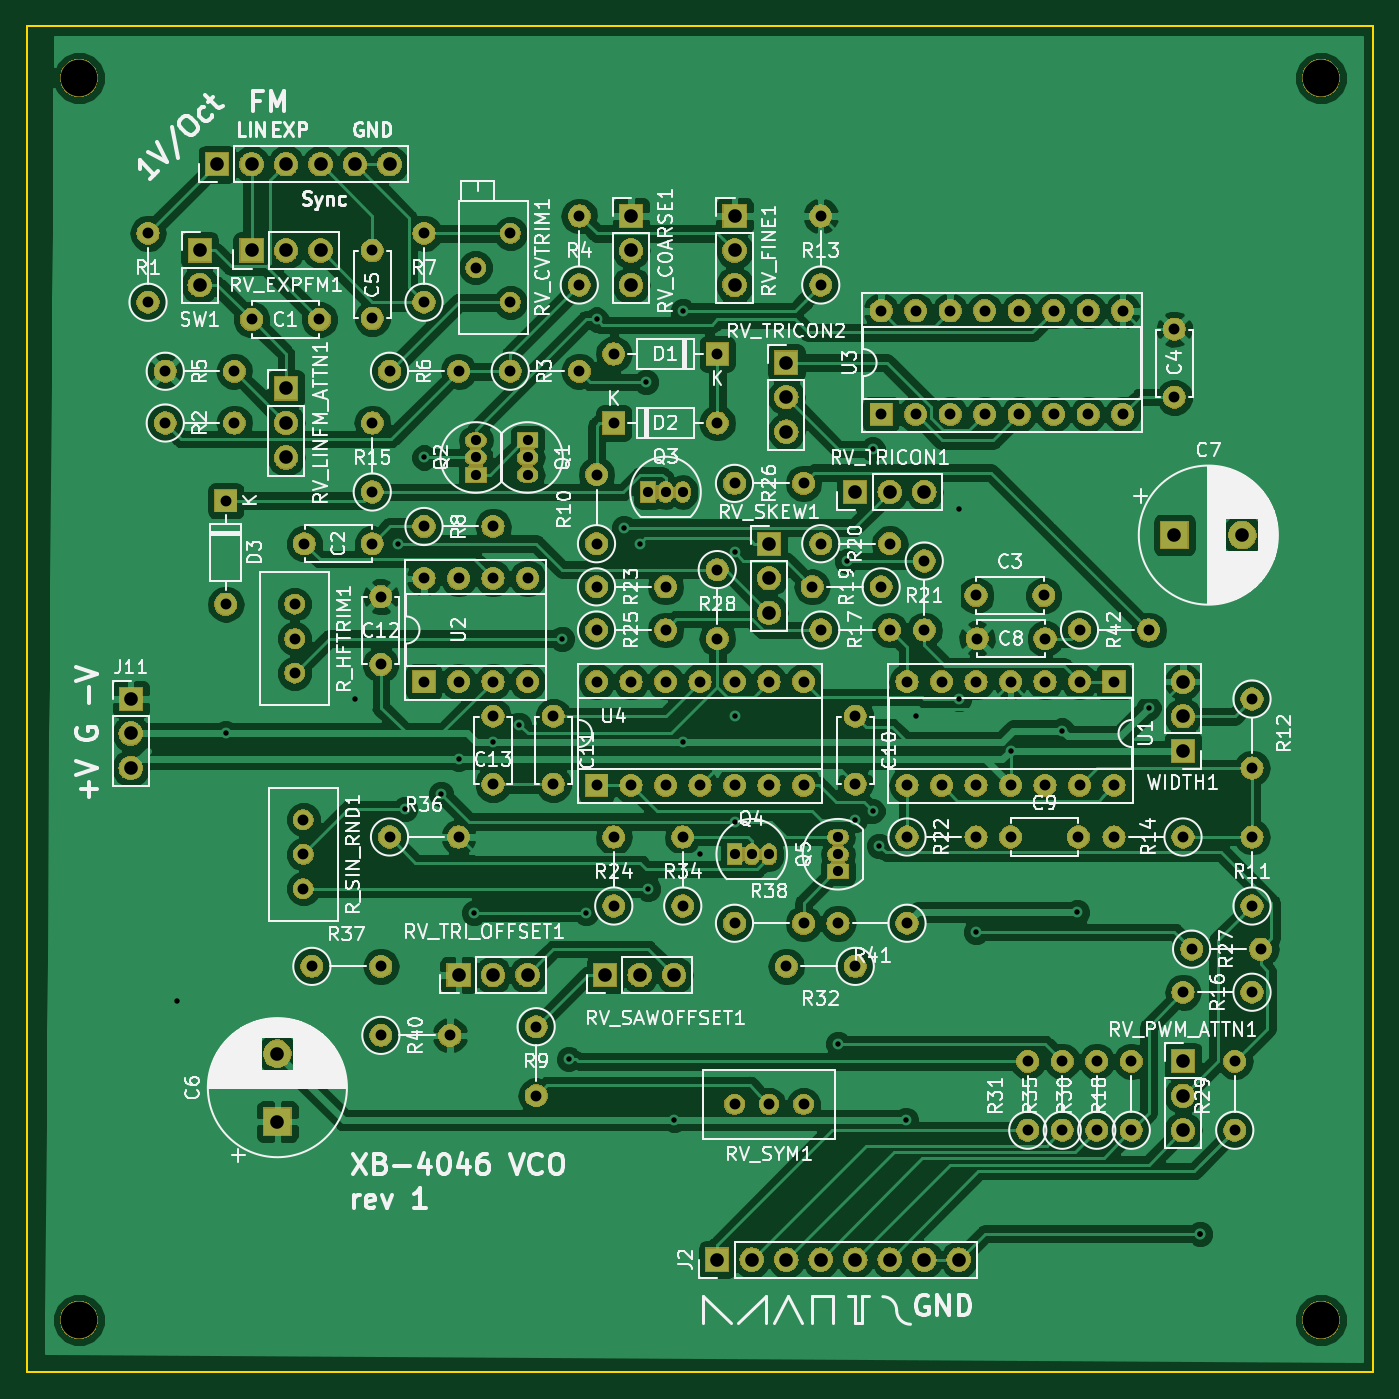
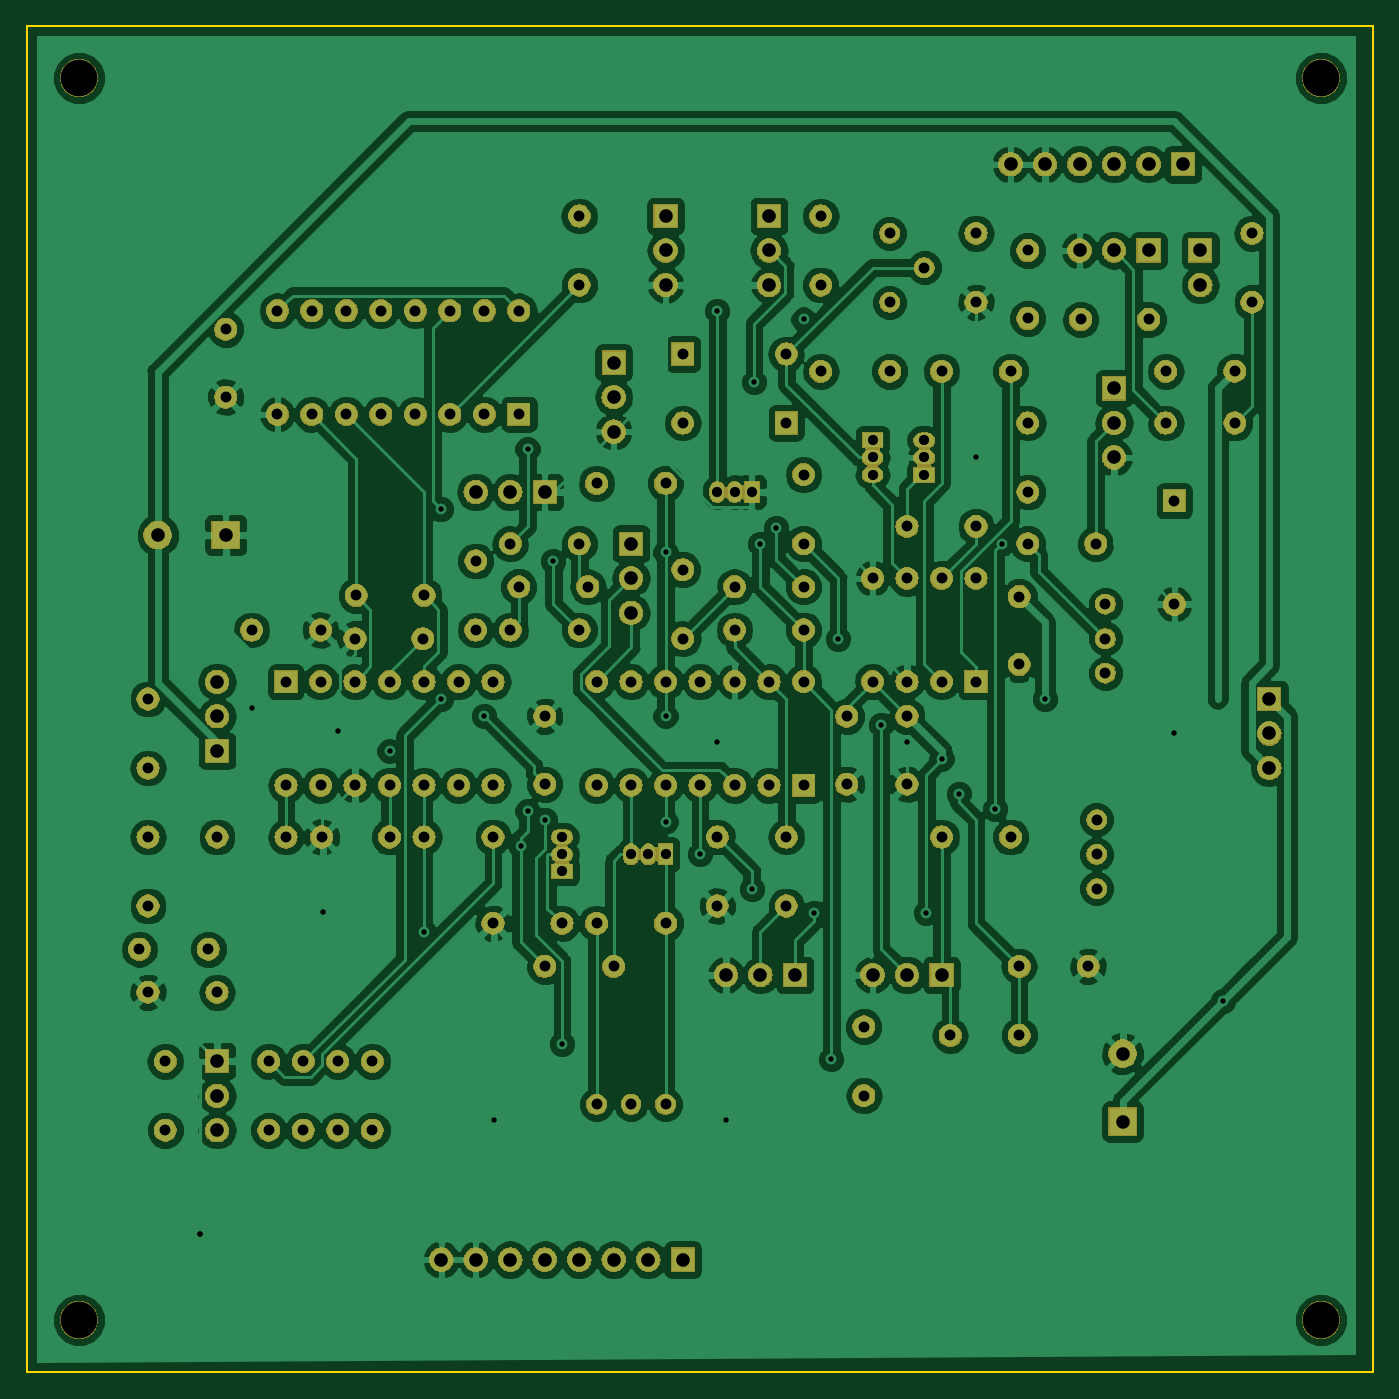
Circuit board: 11 layer files. Board 99.1 x 99.1 mm.
- bottom_copper: vco4069-B.Cu.gbr (272646 bytes)
- bottom_mask: vco4069-B.Mask.gbr (297033 bytes)
- paste: vco4069-B.Paste.gbr (495 bytes)
- bottom_silk: vco4069-B.SilkS.gbr (496 bytes)
- outline: vco4069-Edge.Cuts.gbr (794 bytes)
- top_copper: vco4069-F.Cu.gbr (244332 bytes)
- top_mask: vco4069-F.Mask.gbr (297033 bytes)
- paste: vco4069-F.Paste.gbr (495 bytes)
- top_silk: vco4069-F.SilkS.gbr (136959 bytes)
- drill: vco4069-NPTH.drl (98 bytes)
- drill: vco4069-PTH.drl (4085 bytes)

=== bottom_copper: vco4069-B.Cu.gbr (272646 bytes, source omitted) ===
=== bottom_mask: vco4069-B.Mask.gbr (297033 bytes, source omitted) ===
=== paste: vco4069-B.Paste.gbr ===
G04 #@! TF.GenerationSoftware,KiCad,Pcbnew,(5.0.1)-rc2*
G04 #@! TF.CreationDate,2018-12-01T03:13:38-05:00*
G04 #@! TF.ProjectId,vco4069,76636F343036392E6B696361645F7063,rev?*
G04 #@! TF.SameCoordinates,Original*
G04 #@! TF.FileFunction,Paste,Bot*
G04 #@! TF.FilePolarity,Positive*
%FSLAX46Y46*%
G04 Gerber Fmt 4.6, Leading zero omitted, Abs format (unit mm)*
G04 Created by KiCad (PCBNEW (5.0.1)-rc2) date 12/1/2018 3:13:38 AM*
%MOMM*%
%LPD*%
G01*
G04 APERTURE LIST*
G04 APERTURE END LIST*
M02*

=== bottom_silk: vco4069-B.SilkS.gbr ===
G04 #@! TF.GenerationSoftware,KiCad,Pcbnew,(5.0.1)-rc2*
G04 #@! TF.CreationDate,2018-12-01T03:13:38-05:00*
G04 #@! TF.ProjectId,vco4069,76636F343036392E6B696361645F7063,rev?*
G04 #@! TF.SameCoordinates,Original*
G04 #@! TF.FileFunction,Legend,Bot*
G04 #@! TF.FilePolarity,Positive*
%FSLAX46Y46*%
G04 Gerber Fmt 4.6, Leading zero omitted, Abs format (unit mm)*
G04 Created by KiCad (PCBNEW (5.0.1)-rc2) date 12/1/2018 3:13:38 AM*
%MOMM*%
%LPD*%
G01*
G04 APERTURE LIST*
G04 APERTURE END LIST*
M02*

=== outline: vco4069-Edge.Cuts.gbr ===
G04 #@! TF.GenerationSoftware,KiCad,Pcbnew,(5.0.1)-rc2*
G04 #@! TF.CreationDate,2018-12-01T03:13:39-05:00*
G04 #@! TF.ProjectId,vco4069,76636F343036392E6B696361645F7063,rev?*
G04 #@! TF.SameCoordinates,Original*
G04 #@! TF.FileFunction,Profile,NP*
%FSLAX46Y46*%
G04 Gerber Fmt 4.6, Leading zero omitted, Abs format (unit mm)*
G04 Created by KiCad (PCBNEW (5.0.1)-rc2) date 12/1/2018 3:13:39 AM*
%MOMM*%
%LPD*%
G01*
G04 APERTURE LIST*
%ADD10C,0.150000*%
G04 APERTURE END LIST*
D10*
X106680000Y-152400000D02*
X109220000Y-152400000D01*
X104140000Y-152400000D02*
X106680000Y-152400000D01*
X104140000Y-53340000D02*
X104140000Y-152400000D01*
X203200000Y-152400000D02*
X106680000Y-152400000D01*
X203200000Y-53340000D02*
X203200000Y-152400000D01*
X104140000Y-53340000D02*
X203200000Y-53340000D01*
M02*

=== top_copper: vco4069-F.Cu.gbr (244332 bytes, source omitted) ===
=== top_mask: vco4069-F.Mask.gbr (297033 bytes, source omitted) ===
=== paste: vco4069-F.Paste.gbr ===
G04 #@! TF.GenerationSoftware,KiCad,Pcbnew,(5.0.1)-rc2*
G04 #@! TF.CreationDate,2018-12-01T03:13:38-05:00*
G04 #@! TF.ProjectId,vco4069,76636F343036392E6B696361645F7063,rev?*
G04 #@! TF.SameCoordinates,Original*
G04 #@! TF.FileFunction,Paste,Top*
G04 #@! TF.FilePolarity,Positive*
%FSLAX46Y46*%
G04 Gerber Fmt 4.6, Leading zero omitted, Abs format (unit mm)*
G04 Created by KiCad (PCBNEW (5.0.1)-rc2) date 12/1/2018 3:13:38 AM*
%MOMM*%
%LPD*%
G01*
G04 APERTURE LIST*
G04 APERTURE END LIST*
M02*

=== top_silk: vco4069-F.SilkS.gbr (136959 bytes, source omitted) ===
=== drill: vco4069-NPTH.drl ===
M48
INCH,TZ
T1C0.1063
%
G90
G05
T1
X42500Y-22500
X42500Y-58500
X78500Y-58500
X78500Y-22500
T0
M30

=== drill: vco4069-PTH.drl ===
M48
INCH,TZ
T1C0.0157
T2C0.0295
T3C0.0315
T4C0.0394
%
G90
G05
T1
X45344Y-49250
X46750Y-41500
X50500Y-40500
X51750Y-36000
X51944Y-43694
X52500Y-33500
X53000Y-43250
X53500Y-42250
X53944Y-46694
X54500Y-41750
X55250Y-41250
X56500Y-38750
X56694Y-50944
X57194Y-46694
X57500Y-29500
X58287Y-35537
X58750Y-36000
X58935Y-31315
X59000Y-46000
X59750Y-52712
X60000Y-29250
X60000Y-41750
X60500Y-45000
X61500Y-36250
X61500Y-41000
X61500Y-44056
X64500Y-50500
X64750Y-36500
X65000Y-44000
X65500Y-33250
X65500Y-43750
X65695Y-44750
X66462Y-52712
X66750Y-41000
X68000Y-35000
X68000Y-40500
X68500Y-47250
X69500Y-42000
X71000Y-41414
X71435Y-46685
X73500Y-40750
X75000Y-56000
X75000Y-56000
T2
X64500Y-44500
X64500Y-45000
X64500Y-45500
X54000Y-33000
X54000Y-33500
X54000Y-34000
X59000Y-34500
X59500Y-34500
X60000Y-34500
X55500Y-33000
X55500Y-33500
X55500Y-34000
X61500Y-45000
X62000Y-45000
X62500Y-45000
T3
X52500Y-37000
X52500Y-40000
X53500Y-37000
X53500Y-40000
X54500Y-37000
X54500Y-40000
X55500Y-37000
X55500Y-40000
X72500Y-44500
X74500Y-44500
X73000Y-51000
X73000Y-53000
X58000Y-30500
X61000Y-30500
X51000Y-27500
X51000Y-29469
X61500Y-34250
X63500Y-34250
X61000Y-36750
X61000Y-38750
X57500Y-38500
X59500Y-38500
X49250Y-48250
X51250Y-48250
X64000Y-26500
X64000Y-28500
X63750Y-37250
X65750Y-37250
X65000Y-41000
X65000Y-42969
X46750Y-34750
X46750Y-37750
X74750Y-47750
X76750Y-47750
X52500Y-27000
X52500Y-29000
X70000Y-51000
X70000Y-53000
X76500Y-40500
X76500Y-42500
X68531Y-38750
X70500Y-38750
X51250Y-37531
X51250Y-39500
X52500Y-35500
X54500Y-35500
X66500Y-40000
X66500Y-43000
X67500Y-40000
X67500Y-43000
X68500Y-40000
X68500Y-43000
X69500Y-40000
X69500Y-43000
X70500Y-40000
X70500Y-43000
X71500Y-40000
X71500Y-43000
X72500Y-40000
X72500Y-43000
X58000Y-44500
X58000Y-46500
X64500Y-47000
X66500Y-47000
X63000Y-48250
X65000Y-48250
X71500Y-38500
X73500Y-38500
X76500Y-44500
X76500Y-46500
X68500Y-37500
X70469Y-37500
X51500Y-44500
X53500Y-44500
X61500Y-47000
X63500Y-47000
X54000Y-28000
X55000Y-27000
X55000Y-29000
X60000Y-44500
X60000Y-46500
X51250Y-50250
X53250Y-50250
X74500Y-49000
X76500Y-49000
X49000Y-44000
X49000Y-45000
X49000Y-46000
X57500Y-34000
X57500Y-36000
X64000Y-36000
X66000Y-36000
X74250Y-29781
X74250Y-31750
X58000Y-32500
X61000Y-32500
X45000Y-32500
X47000Y-32500
X47500Y-29500
X49469Y-29500
X57500Y-40000
X57500Y-43000
X58500Y-40000
X58500Y-43000
X59500Y-40000
X59500Y-43000
X60500Y-40000
X60500Y-43000
X61500Y-40000
X61500Y-43000
X62500Y-40000
X62500Y-43000
X63500Y-40000
X63500Y-43000
X72000Y-51000
X72000Y-53000
X61500Y-52250
X62500Y-52250
X63500Y-52250
X76000Y-51000
X76000Y-53000
X66500Y-44500
X68500Y-44500
X51500Y-31000
X53500Y-31000
X55750Y-50000
X55750Y-52000
X57000Y-26500
X57000Y-28500
X54500Y-41000
X54500Y-42969
X67000Y-36500
X67000Y-38500
X49031Y-36000
X51000Y-36000
X45000Y-31000
X47000Y-31000
X65750Y-29250
X65750Y-32250
X66750Y-29250
X66750Y-32250
X67750Y-29250
X67750Y-32250
X68750Y-29250
X68750Y-32250
X69750Y-29250
X69750Y-32250
X70750Y-29250
X70750Y-32250
X71750Y-29250
X71750Y-32250
X72750Y-29250
X72750Y-32250
X57500Y-37250
X59500Y-37250
X51000Y-32500
X51000Y-34500
X64000Y-38500
X66000Y-38500
X48750Y-37750
X48750Y-38750
X48750Y-39750
X44500Y-27000
X44500Y-29000
X55000Y-31000
X57000Y-31000
X56250Y-41000
X56250Y-42969
X69500Y-44500
X71469Y-44500
X71000Y-51000
X71000Y-53000
T4
X65000Y-34500
X66000Y-34500
X67000Y-34500
X57750Y-48500
X58750Y-48500
X59750Y-48500
X46500Y-25000
X47500Y-25000
X48500Y-25000
X49500Y-25000
X50500Y-25000
X51500Y-25000
X53500Y-48500
X54500Y-48500
X55500Y-48500
X61500Y-26500
X61500Y-27500
X61500Y-28500
X74250Y-35750
X76219Y-35750
X47500Y-27500
X48500Y-27500
X49500Y-27500
X48500Y-31500
X48500Y-32500
X48500Y-33500
X48250Y-50781
X48250Y-52750
X74500Y-40000
X74500Y-41000
X74500Y-42000
X63000Y-30750
X63000Y-31750
X63000Y-32750
X58500Y-26500
X58500Y-27500
X58500Y-28500
X62500Y-36000
X62500Y-37000
X62500Y-38000
X61000Y-56750
X62000Y-56750
X63000Y-56750
X64000Y-56750
X65000Y-56750
X66000Y-56750
X67000Y-56750
X68000Y-56750
X46000Y-27500
X46000Y-28500
X74500Y-51000
X74500Y-52000
X74500Y-53000
X44000Y-40500
X44000Y-41500
X44000Y-42500
T0
M30

